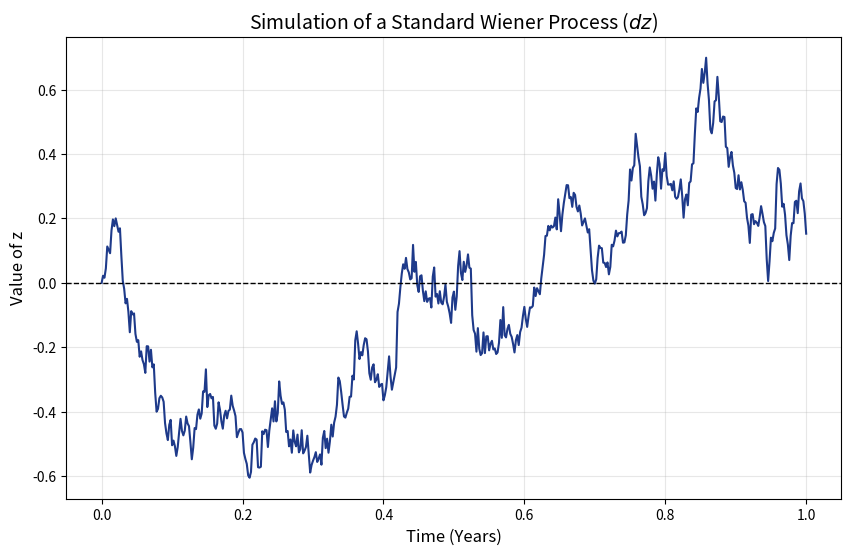
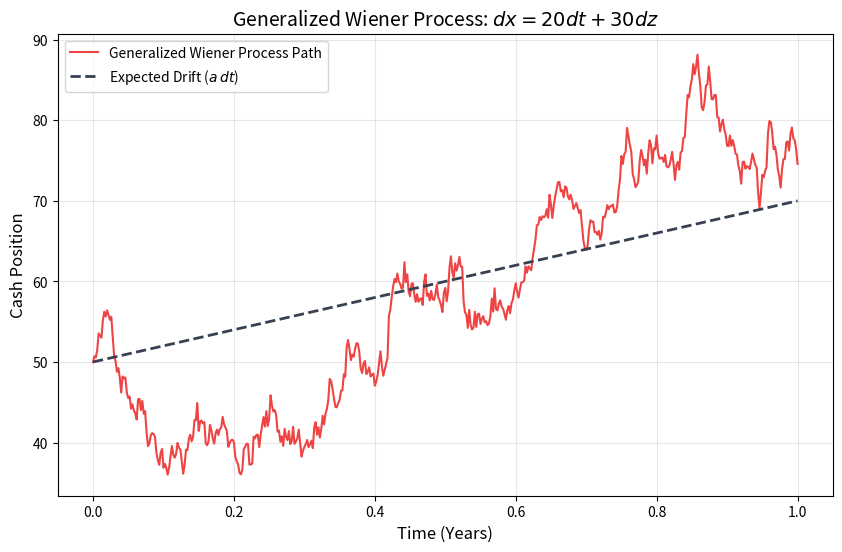
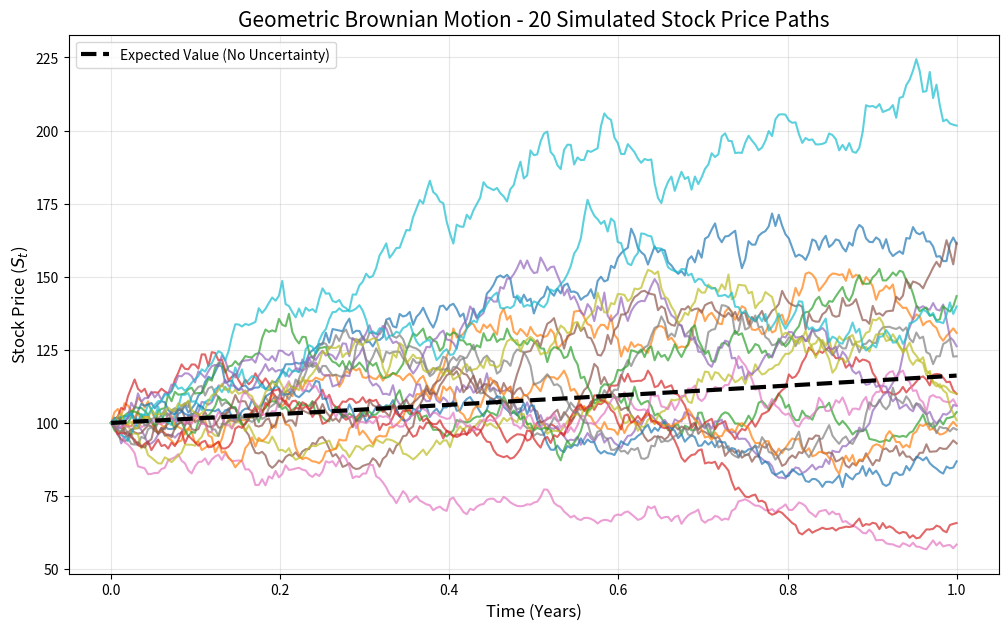
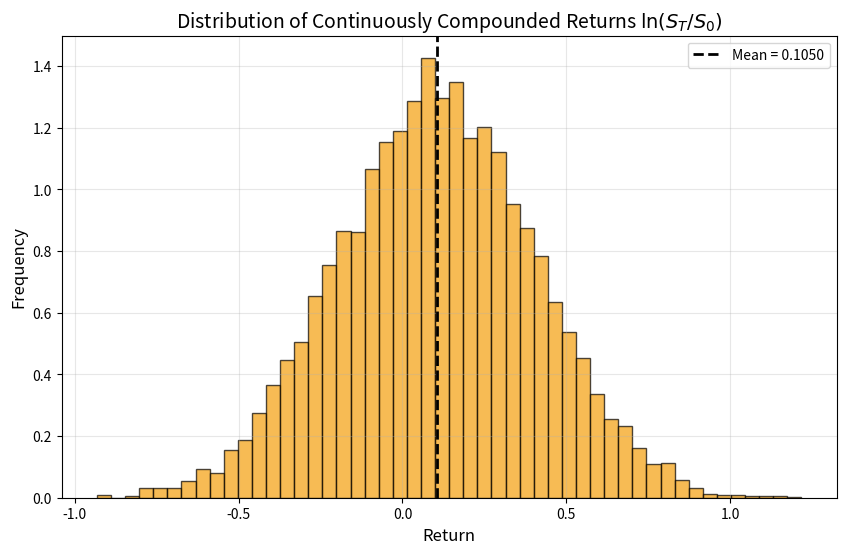
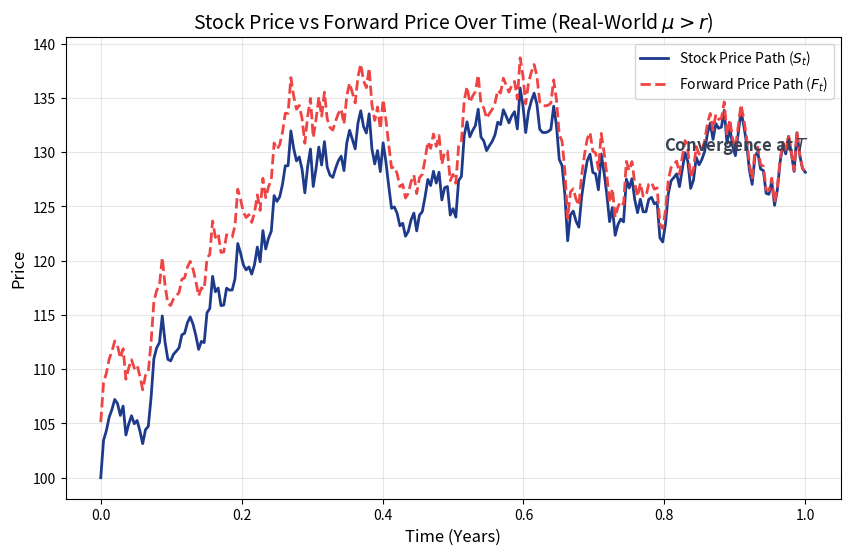
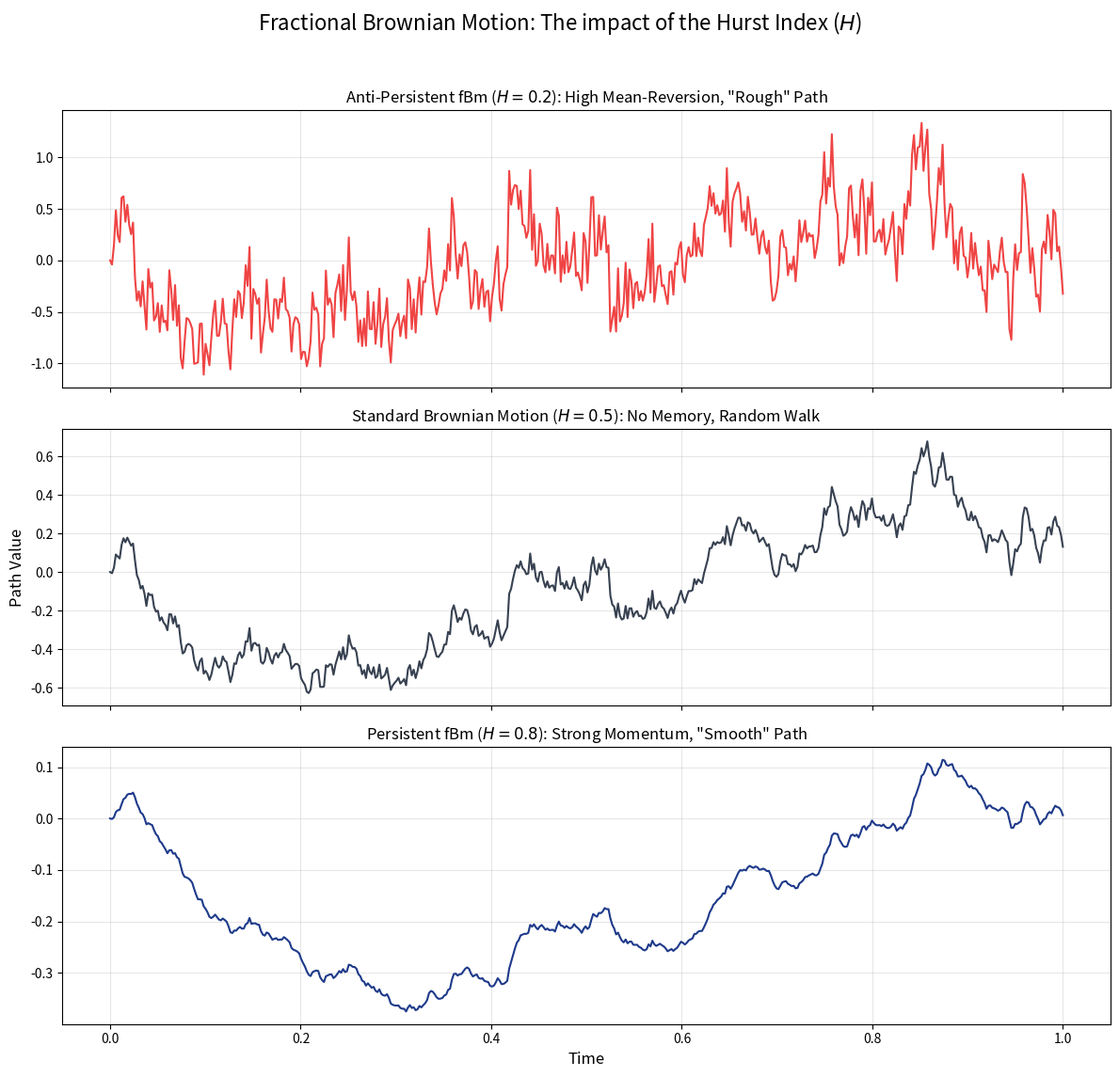

These figures' Python source, in order:
import numpy as np
import pandas as pd
import matplotlib.pyplot as plt

pd.options.display.float_format = '{:,.4f}'.format
np.random.seed(42) # For reproducible simulations

# Theme colors
navy_blue = '#1E3A8A'
emerald = '#10B981'
crimson = '#EF4444'
amber = '#F59E0B'
violet = '#8B5CF6'
dark_gray = '#374151'


T = 1.0
N = 500
dt = T / N
t = np.linspace(0, T, N + 1)

# Generate epsilon: standard normal random variables
epsilon = np.random.standard_normal(N)

# Calculate dz = epsilon * sqrt(dt)
dz = epsilon * np.sqrt(dt)

# Accumulate dz to build the path z(t)
z = np.zeros(N + 1)
z[1:] = np.cumsum(dz)

plt.figure(figsize=(10, 6))
plt.plot(t, z, color=navy_blue, lw=1.5)
plt.title('Simulation of a Standard Wiener Process ($dz$)', fontsize=14)
plt.xlabel('Time (Years)', fontsize=12)
plt.ylabel('Value of z', fontsize=12)
plt.grid(alpha=0.3)
plt.axhline(0, color='black', lw=1, linestyle='--')
plt.show()


# Example 14.2 parameters
a = 20    # Drift rate (expected change per year)
b = 30    # standard deviation per year (variance is 900)
x0 = 50   # Initial cash position

dx = a * dt + b * dz
x = np.zeros(N + 1)
x[0] = x0
x[1:] = x0 + np.cumsum(dx)
expected_drift = x0 + a * t

plt.figure(figsize=(10, 6))
plt.plot(t, x, color=crimson, lw=1.5, label='Generalized Wiener Process Path')
plt.plot(t, expected_drift, color=dark_gray, lw=2, linestyle='--', label='Expected Drift ($a \, dt$)')
plt.title('Generalized Wiener Process: $dx = 20dt + 30dz$', fontsize=14)
plt.xlabel('Time (Years)', fontsize=12)
plt.ylabel('Cash Position', fontsize=12)
plt.legend()
plt.grid(alpha=0.3)
plt.show()


S0 = 100
mu = 0.15
sigma = 0.30
T = 1.0
N = 252 # Trading days in a year
dt = T / N
M = 20  # Number of paths to simulate

t_days = np.linspace(0, T, N + 1)
S_paths = np.zeros((N + 1, M))
S_paths[0] = S0

# Simulate M paths
for i in range(1, N + 1):
    epsilon = np.random.standard_normal(M)
    # Discrete time step: S(t) = S(t-1) + mu * S(t-1) * dt + sigma * S(t-1) * epsilon * sqrt(dt)
    dS = mu * S_paths[i-1] * dt + sigma * S_paths[i-1] * epsilon * np.sqrt(dt)
    S_paths[i] = S_paths[i-1] + dS

# Plotting the paths
plt.figure(figsize=(12, 7))
for m in range(M):
    plt.plot(t_days, S_paths[:, m], lw=1.5, alpha=0.7)

# Expected deterministic path S0 * exp(mu * t)
expected_S = S0 * np.exp(mu * t_days)
plt.plot(t_days, expected_S, color='black', lw=3, linestyle='--', label='Expected Value (No Uncertainty)')

plt.title(f'Geometric Brownian Motion - {M} Simulated Stock Price Paths', fontsize=15)
plt.xlabel('Time (Years)', fontsize=12)
plt.ylabel('Stock Price ($S_t$)', fontsize=12)
plt.grid(alpha=0.3)
plt.legend()
plt.show()


# Simulating Itô's Lemma on log returns
S0_ito = 100
mu_ito = 0.15
sigma_ito = 0.30
T_ito = 1.0
N_ito = 252
dt_ito = T_ito / N_ito
M_ito = 10000 # Let's simulate 10,000 paths to prove the distribution

# Generate the random dz for all paths at once
epsilon_ito = np.random.standard_normal((N_ito, M_ito))
dz_ito = epsilon_ito * np.sqrt(dt_ito)

# Using Itô's Lemma directly to simulate the log return:
# d(ln S) = (mu - 0.5 * sigma^2) * dt + sigma * dz
d_lnS = (mu_ito - 0.5 * sigma_ito**2) * dt_ito + sigma_ito * dz_ito

# Accumulate returns
lnS_paths = np.zeros((N_ito + 1, M_ito))
lnS_paths[0] = np.log(S0_ito)
lnS_paths[1:] = np.log(S0_ito) + np.cumsum(d_lnS, axis=0)

# Convert back to price
S_paths_ito = np.exp(lnS_paths)

# Get final log returns
final_log_returns = lnS_paths[-1] - np.log(S0_ito)

# Calculate theoretical vs simulated mean and variance
theoretical_mean = (mu_ito - 0.5 * sigma_ito**2) * T_ito
theoretical_variance = (sigma_ito**2) * T_ito

simulated_mean = np.mean(final_log_returns)
simulated_variance = np.var(final_log_returns)

print("--- Itô's Lemma: Log Return Distribution Over 1 Year ---")
print(f"Theoretical Mean (mu - sigma^2 / 2): {theoretical_mean:.4f}")
print(f"Simulated Mean:                      {simulated_mean:.4f}\n")
print(f"Theoretical Variance (sigma^2):      {theoretical_variance:.4f}")
print(f"Simulated Variance:                  {simulated_variance:.4f}")

# Plotting the distribution of the final log returns
plt.figure(figsize=(10, 6))
plt.hist(final_log_returns, bins=50, density=True, color=amber, alpha=0.7, edgecolor='black')
plt.axvline(theoretical_mean, color='black', linestyle='--', lw=2, label=f'Mean = {theoretical_mean:.4f}')
plt.title("Distribution of Continuously Compounded Returns $\\ln(S_T/S_0)$", fontsize=14)
plt.xlabel("Return", fontsize=12)
plt.ylabel("Frequency", fontsize=12)
plt.legend()
plt.grid(alpha=0.3)
plt.show()


# Simulating Stock Price vs Forward Price paths
S0_fwd = 100
r_fwd = 0.05
mu_fwd = 0.12  # Real-world drift
sigma_fwd = 0.20
T_fwd = 1.0
N_fwd = 252
dt_fwd = T_fwd / N_fwd

t_fwd_arr = np.linspace(0, T_fwd, N_fwd + 1)

# Generate one specific random path (dz) for the asset
np.random.seed(101)
epsilon_fwd = np.random.standard_normal(N_fwd)
dz_fwd = epsilon_fwd * np.sqrt(dt_fwd)

# Simulate Stock Price (S)
S_path = np.zeros(N_fwd + 1)
S_path[0] = S0_fwd
for i in range(1, N_fwd + 1):
    S_path[i] = S_path[i-1] + mu_fwd * S_path[i-1] * dt_fwd + sigma_fwd * S_path[i-1] * dz_fwd[i-1]

# Simulate Forward Price (F) directly using Itô's deduced process
# F0 = S0 * exp(r * T)
F_path = np.zeros(N_fwd + 1)
F_path[0] = S0_fwd * np.exp(r_fwd * T_fwd)
for i in range(1, N_fwd + 1):
    # dF = (mu - r) * F * dt + sigma * F * dz
    F_path[i] = F_path[i-1] + (mu_fwd - r_fwd) * F_path[i-1] * dt_fwd + sigma_fwd * F_path[i-1] * dz_fwd[i-1]

# Plotting
plt.figure(figsize=(10, 6))
plt.plot(t_fwd_arr, S_path, color=navy_blue, lw=2, label='Stock Price Path ($S_t$)')
plt.plot(t_fwd_arr, F_path, color=crimson, lw=2, linestyle='--', label='Forward Price Path ($F_t$)')

# The deterministic convergence
plt.title('Stock Price vs Forward Price Over Time (Real-World $\\mu > r$)', fontsize=14)
plt.xlabel('Time (Years)', fontsize=12)
plt.ylabel('Price', fontsize=12)
plt.grid(alpha=0.3)
plt.legend()

# Highlight that as t approaches T, F converges to S
plt.text(0.8, S_path[-1] + 2, 'Convergence at $T$', fontsize=12, color=dark_gray, fontweight='bold')
plt.show()

print("Notice how the Forward Price starts higher due to the cost of carry $e^{rT}$, ")
print("shares the exact same volatility bumps ($\sigma$) as the stock throughout the path, ")
print("and strictly converges to the Stock Price exactly at expiration $T=1.0$!")


# Simulating Fractional Brownian Motion (fBm) using Cholesky Decomposition
# Note: For large N, Cholesky can be slow, but for N=500 it computes instantly.

def simulate_fbm(H, N, T):
    t = np.linspace(0, T, N)
    # Construct the covariance matrix
    # cov(t, s) = 0.5 * (t^(2H) + s^(2H) - |t-s|^(2H))
    T_mat, S_mat = np.meshgrid(t, t)
    cov_matrix = 0.5 * (T_mat**(2*H) + S_mat**(2*H) - np.abs(T_mat - S_mat)**(2*H))
    
    # Add a tiny value to the diagonal to ensure numerical stability (positive semi-definite)
    cov_matrix += np.eye(N) * 1e-8
    
    # Cholesky decomposition: L * L.T = Covariance Matrix
    L = np.linalg.cholesky(cov_matrix)
    
    # Multiply L by standard normal variables to get the correlated path
    np.random.seed(42) # Use the same seed to compare the EXACT same random shocks
    Z = np.random.standard_normal(N)
    fbm_path = np.dot(L, Z)
    return t, fbm_path

N_fbm = 500
T_fbm = 1.0

# Simulate for Anti-persistent, Standard, and Persistent
t_fbm, path_rough = simulate_fbm(0.2, N_fbm, T_fbm)   # H = 0.2 (Rough)
t_fbm, path_standard = simulate_fbm(0.5, N_fbm, T_fbm) # H = 0.5 (Standard)
t_fbm, path_smooth = simulate_fbm(0.8, N_fbm, T_fbm)   # H = 0.8 (Smooth)

# Plotting
fig, axes = plt.subplots(3, 1, figsize=(12, 12), sharex=True)

axes[0].plot(t_fbm, path_rough, color=crimson, lw=1.5)
axes[0].set_title('Anti-Persistent fBm ($H = 0.2$): High Mean-Reversion, "Rough" Path', fontsize=12)
axes[0].grid(alpha=0.3)

axes[1].plot(t_fbm, path_standard, color=dark_gray, lw=1.5)
axes[1].set_title('Standard Brownian Motion ($H = 0.5$): No Memory, Random Walk', fontsize=12)
axes[1].set_ylabel('Path Value', fontsize=12)
axes[1].grid(alpha=0.3)

axes[2].plot(t_fbm, path_smooth, color=navy_blue, lw=1.5)
axes[2].set_title('Persistent fBm ($H = 0.8$): Strong Momentum, "Smooth" Path', fontsize=12)
axes[2].set_xlabel('Time', fontsize=12)
axes[2].grid(alpha=0.3)

plt.suptitle('Fractional Brownian Motion: The impact of the Hurst Index ($H$)', fontsize=16)
plt.tight_layout(rect=[0, 0.03, 1, 0.96]) # Adjust layout to make room for suptitle
plt.show()
